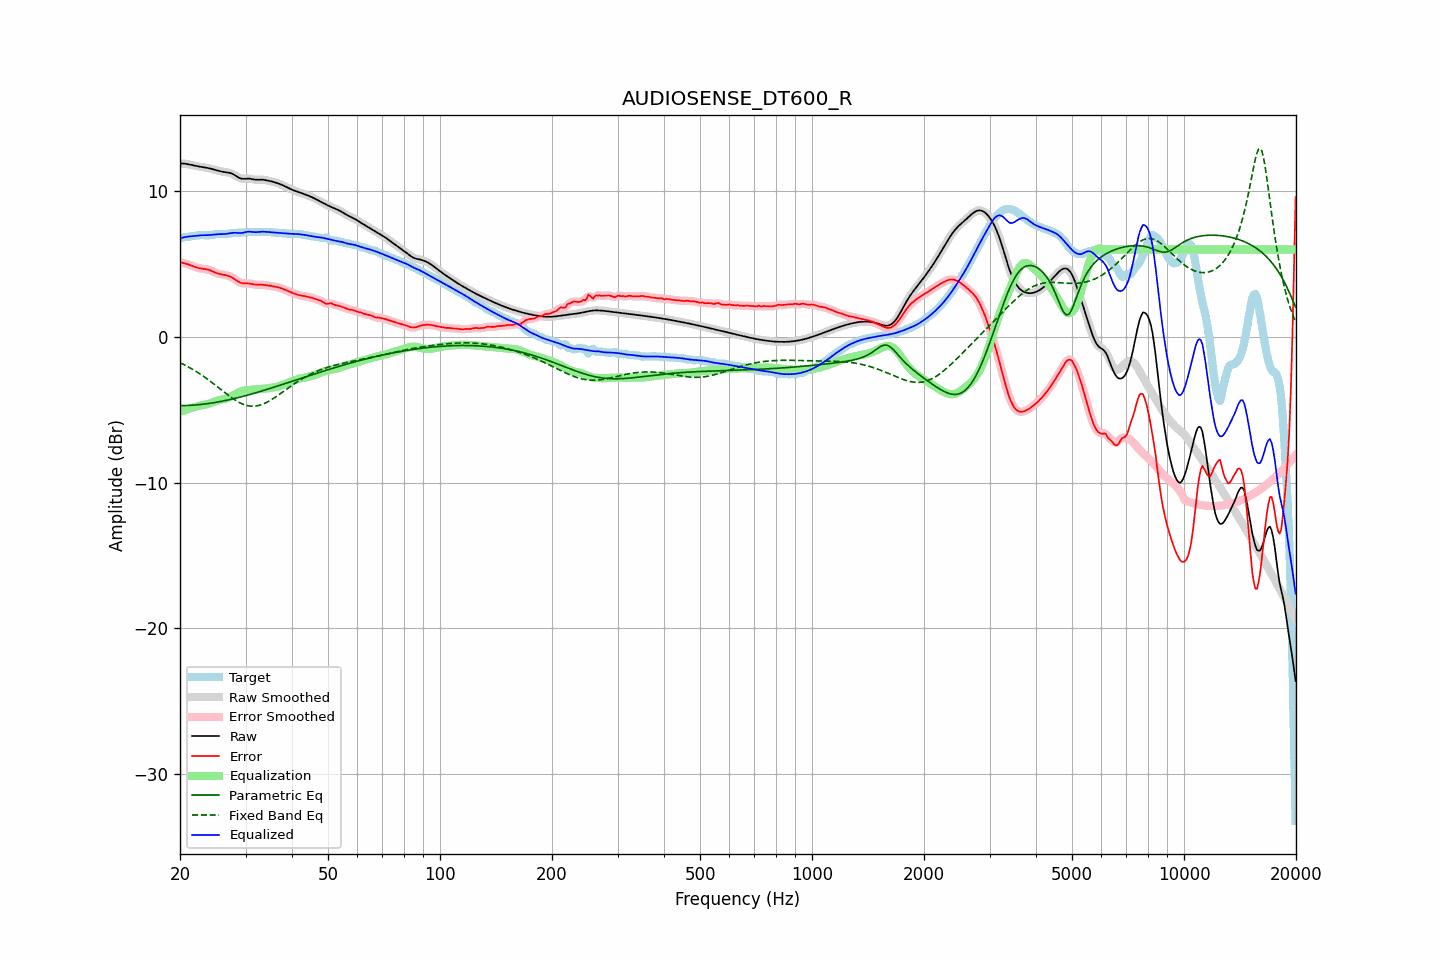

The data file committed next to this chart (first rows):
frequency, raw, error, smoothed, error_smoothed, equalization, parametric_eq, fixed_band_eq, equalized_raw, equalized_smoothed, target
20.00, 11.89, 5.13, 11.89, 5.13, -5.14, -4.72, -1.77, 6.75, 6.75, 6.76
20.20, 11.89, 5.10, 11.89, 5.10, -5.11, -4.72, -1.82, 6.79, 6.79, 6.79
20.40, 11.89, 5.07, 11.89, 5.07, -5.07, -4.71, -1.87, 6.82, 6.82, 6.82
20.61, 11.88, 5.04, 11.88, 5.04, -5.04, -4.71, -1.93, 6.85, 6.85, 6.84
20.81, 11.87, 5.01, 11.87, 5.01, -5.00, -4.71, -1.99, 6.87, 6.87, 6.85
21.02, 11.85, 4.98, 11.85, 4.98, -4.96, -4.70, -2.05, 6.88, 6.88, 6.87
21.23, 11.82, 4.94, 11.82, 4.94, -4.93, -4.70, -2.11, 6.89, 6.89, 6.88
21.44, 11.80, 4.90, 11.80, 4.90, -4.89, -4.69, -2.17, 6.90, 6.90, 6.90
21.66, 11.77, 4.86, 11.77, 4.86, -4.85, -4.68, -2.23, 6.92, 6.92, 6.91
21.87, 11.74, 4.81, 11.75, 4.81, -4.81, -4.68, -2.30, 6.93, 6.93, 6.93
22.09, 11.72, 4.77, 11.72, 4.77, -4.78, -4.67, -2.37, 6.94, 6.94, 6.95
22.31, 11.70, 4.74, 11.70, 4.74, -4.75, -4.66, -2.44, 6.95, 6.95, 6.97
22.54, 11.68, 4.71, 11.68, 4.71, -4.72, -4.65, -2.51, 6.96, 6.96, 6.98
22.76, 11.67, 4.69, 11.67, 4.69, -4.70, -4.63, -2.58, 6.97, 6.97, 6.98
22.99, 11.65, 4.67, 11.65, 4.67, -4.68, -4.62, -2.66, 6.97, 6.97, 6.98
23.22, 11.63, 4.66, 11.63, 4.66, -4.66, -4.61, -2.73, 6.97, 6.97, 6.97
23.45, 11.61, 4.65, 11.61, 4.65, -4.64, -4.60, -2.81, 6.97, 6.97, 6.96
23.69, 11.59, 4.63, 11.59, 4.63, -4.61, -4.58, -2.89, 6.98, 6.98, 6.96
23.92, 11.57, 4.60, 11.57, 4.60, -4.58, -4.57, -2.97, 6.99, 6.99, 6.97
24.16, 11.54, 4.56, 11.54, 4.56, -4.55, -4.55, -3.06, 7.00, 7.00, 6.98
24.40, 11.51, 4.51, 11.51, 4.51, -4.51, -4.53, -3.14, 7.01, 7.01, 7.00
24.65, 11.49, 4.46, 11.49, 4.46, -4.46, -4.51, -3.23, 7.02, 7.02, 7.03
24.89, 11.46, 4.41, 11.46, 4.41, -4.42, -4.50, -3.31, 7.03, 7.03, 7.05
25.14, 11.43, 4.37, 11.42, 4.37, -4.38, -4.48, -3.40, 7.04, 7.04, 7.06
25.39, 11.39, 4.33, 11.39, 4.33, -4.35, -4.46, -3.49, 7.05, 7.05, 7.06
25.65, 11.37, 4.31, 11.37, 4.31, -4.32, -4.44, -3.57, 7.05, 7.05, 7.06
25.91, 11.34, 4.29, 11.34, 4.29, -4.29, -4.42, -3.66, 7.05, 7.05, 7.06
26.16, 11.32, 4.27, 11.32, 4.27, -4.27, -4.39, -3.75, 7.05, 7.05, 7.05
26.43, 11.30, 4.25, 11.30, 4.25, -4.24, -4.37, -3.83, 7.06, 7.06, 7.05
26.69, 11.29, 4.22, 11.29, 4.22, -4.22, -4.35, -3.92, 7.07, 7.07, 7.06
26.96, 11.27, 4.19, 11.27, 4.19, -4.18, -4.32, -4.00, 7.09, 7.09, 7.08
27.23, 11.25, 4.15, 11.25, 4.15, -4.14, -4.30, -4.08, 7.11, 7.11, 7.10
27.50, 11.21, 4.10, 11.21, 4.10, -4.08, -4.27, -4.16, 7.13, 7.13, 7.12
27.77, 11.16, 4.03, 11.16, 4.03, -4.02, -4.25, -4.24, 7.14, 7.14, 7.13
28.05, 11.10, 3.96, 11.10, 3.96, -3.95, -4.22, -4.31, 7.15, 7.14, 7.14
28.33, 11.03, 3.89, 11.03, 3.89, -3.89, -4.20, -4.38, 7.14, 7.14, 7.14
28.62, 10.96, 3.82, 10.96, 3.82, -3.83, -4.17, -4.45, 7.13, 7.13, 7.14
28.90, 10.90, 3.75, 10.90, 3.75, -3.78, -4.14, -4.51, 7.12, 7.13, 7.15
29.19, 10.86, 3.71, 10.86, 3.71, -3.73, -4.11, -4.56, 7.13, 7.13, 7.16
29.48, 10.84, 3.68, 10.85, 3.68, -3.70, -4.08, -4.61, 7.14, 7.14, 7.16
29.78, 10.85, 3.67, 10.84, 3.67, -3.68, -4.05, -4.65, 7.17, 7.17, 7.17
30.08, 10.85, 3.67, 10.85, 3.67, -3.66, -4.02, -4.68, 7.19, 7.19, 7.18
30.38, 10.86, 3.67, 10.86, 3.67, -3.65, -3.99, -4.71, 7.21, 7.21, 7.19
30.68, 10.86, 3.66, 10.86, 3.66, -3.64, -3.96, -4.73, 7.22, 7.22, 7.20
30.99, 10.84, 3.64, 10.84, 3.64, -3.63, -3.93, -4.75, 7.21, 7.21, 7.20
31.30, 10.82, 3.62, 10.82, 3.62, -3.62, -3.90, -4.75, 7.20, 7.20, 7.20
31.61, 10.80, 3.60, 10.80, 3.60, -3.61, -3.87, -4.75, 7.19, 7.19, 7.20
31.93, 10.78, 3.58, 10.78, 3.58, -3.60, -3.84, -4.74, 7.18, 7.18, 7.20
32.24, 10.78, 3.58, 10.78, 3.58, -3.59, -3.81, -4.73, 7.19, 7.19, 7.20
32.57, 10.78, 3.58, 10.78, 3.58, -3.58, -3.77, -4.70, 7.20, 7.20, 7.20
32.89, 10.79, 3.58, 10.78, 3.58, -3.57, -3.74, -4.67, 7.21, 7.21, 7.21
33.22, 10.78, 3.58, 10.78, 3.58, -3.57, -3.71, -4.63, 7.22, 7.22, 7.21
33.55, 10.78, 3.57, 10.78, 3.57, -3.56, -3.67, -4.59, 7.22, 7.22, 7.21
33.89, 10.76, 3.56, 10.76, 3.56, -3.55, -3.64, -4.54, 7.21, 7.21, 7.20
34.23, 10.74, 3.54, 10.74, 3.54, -3.54, -3.60, -4.49, 7.20, 7.20, 7.20
34.57, 10.71, 3.52, 10.71, 3.52, -3.52, -3.57, -4.43, 7.19, 7.19, 7.19
34.92, 10.69, 3.50, 10.69, 3.50, -3.51, -3.54, -4.37, 7.18, 7.18, 7.19
35.27, 10.66, 3.48, 10.66, 3.48, -3.49, -3.50, -4.30, 7.17, 7.17, 7.18
35.62, 10.64, 3.47, 10.64, 3.47, -3.47, -3.47, -4.23, 7.17, 7.17, 7.17
35.97, 10.60, 3.45, 10.60, 3.45, -3.45, -3.43, -4.16, 7.16, 7.16, 7.15
... 635 more rows
